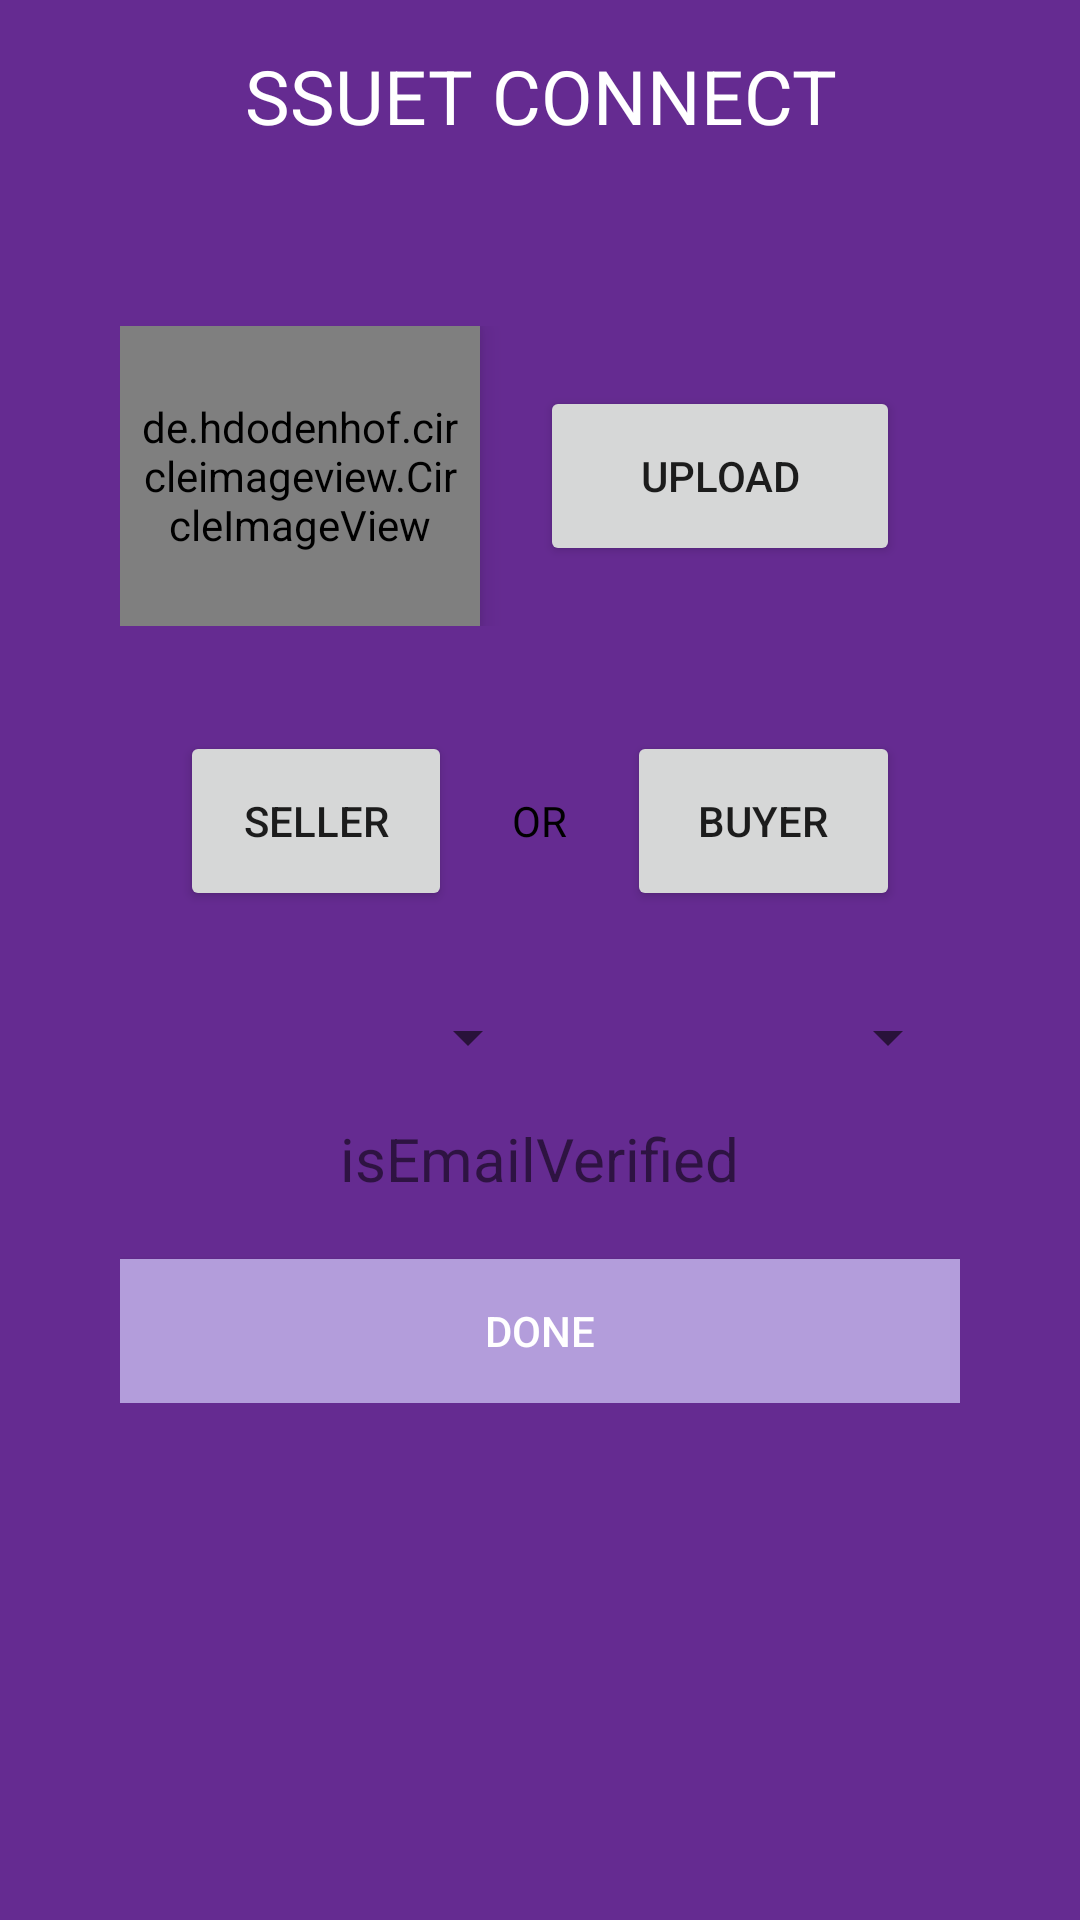

Reconstruct the res/layout file that produces this screen, plus the resources it refers to.
<!-- AndroidManifest.xml: application theme AppTheme -->
<!-- res/layout/fragment_setup_image.xml -->
<?xml version="1.0" encoding="utf-8"?>
<ScrollView xmlns:android="http://schemas.android.com/apk/res/android"
    android:layout_width="match_parent"
    android:layout_height="match_parent"
    android:fillViewport="true"
    android:scrollbars="none"
    android:overScrollMode="never">

    <LinearLayout
        android:layout_width="match_parent"
        android:layout_height="wrap_content"
        android:background="@color/colorPrimary"
        android:clickable="true"
        android:orientation="vertical"
        >


        <TextView
            android:id="@+id/title"
            android:layout_width="match_parent"
            android:layout_height="wrap_content"
            android:background="@color/colorPrimary"
            android:gravity="center"
            android:padding="15dp"
            android:text="SSUET CONNECT"
            android:textColor="#fff"
            android:textSize="25sp" />

        
        
        
        
        
        


        <LinearLayout
            android:id="@+id/fieldsContainer"
            android:layout_width="match_parent"
            android:layout_height="wrap_content"
            android:layout_margin="30dp"
            android:background="@drawable/form_bg"
            android:orientation="vertical"
            android:padding="10dp">

            <LinearLayout
                android:layout_width="match_parent"
                android:layout_height="wrap_content"
                android:layout_marginTop="5dp"
                android:orientation="horizontal"
                android:layout_marginBottom="15dp">

                <de.hdodenhof.circleimageview.CircleImageView
                    xmlns:app="http://schemas.android.com/apk/res-auto"
                    android:id="@+id/profile_image_setup"
                    android:layout_width="0dp"
                    android:layout_height="100dp"
                    android:layout_weight="1"
                    android:elevation="5dp"
                    android:src="@drawable/profile_placeholder"
                    android:padding="5dp"
                    app:civ_border_width="1dp"
                    app:civ_border_color="#FF000000"/>

                <Button
                    android:layout_width="0dp"
                    android:layout_height="60dp"
                    android:layout_weight="1"
                    android:id="@+id/upload_button"
                    android:layout_margin="20dp"
                    android:text="Upload"
                    android:padding="10dp" />


            </LinearLayout>

            <LinearLayout
                android:layout_width="match_parent"
                android:layout_height="wrap_content">

                <Button
                    android:layout_width="0dp"
                    android:layout_height="60dp"
                    android:layout_weight="2"
                    android:id="@+id/Seller"
                    android:layout_margin="20dp"
                    android:text="Seller"
                    android:padding="10dp" />

                <TextView
                    android:layout_width="wrap_content"
                    android:layout_height="wrap_content"
                    android:text="OR"
                    android:layout_gravity="center"
                    android:textColor="#FF000000"/>

                <Button
                    android:layout_width="0dp"
                    android:layout_height="60dp"
                    android:layout_weight="2"
                    android:id="@+id/buyer"
                    android:layout_margin="20dp"
                    android:text="Buyer"
                    android:padding="10dp" />




            </LinearLayout>


            <LinearLayout
                android:layout_width="match_parent"
                android:layout_height="wrap_content"
                android:layout_marginTop="10dp">

                <Spinner
                    android:id="@+id/CitySpinner"
                    android:layout_width="0dp"
                    android:layout_height="wrap_content"
                    android:layout_weight="1"
                    android:spinnerMode="dropdown"
                    android:padding="5dp"
                    ></Spinner>


                <Spinner

                    android:id="@+id/CountrySpinner"
                    android:layout_width="0dp"
                    android:layout_height="wrap_content"
                    android:layout_weight="1"
                    android:spinnerMode="dropdown"
                    android:padding="5dp"
                    ></Spinner>


            </LinearLayout>


            <LinearLayout
                android:layout_width="match_parent"
                android:layout_height="wrap_content"
                android:layout_marginTop="15dp"
                android:layout_marginBottom="10dp"
                android:orientation="horizontal"
                android:gravity="center"
                >

               <TextView
                   android:layout_width="wrap_content"
                   android:layout_height="wrap_content"
                   android:textSize="20sp"
                   android:gravity="center_horizontal"
                   android:id="@+id/emailVerification"
                   android:text="isEmailVerified"
                   />



            </LinearLayout>






            <Button
                android:id="@+id/DoneButton"
                android:layout_width="match_parent"
                android:layout_height="wrap_content"
                android:layout_centerHorizontal="true"
                android:layout_marginTop="10dp"
                android:background="@color/colorPrimaryDark"
                android:padding="10dp"
                android:text="DONE"
                android:textColor="#fff" />



        </LinearLayout>



    </LinearLayout>
</ScrollView>
<!-- resources referenced by this layout -->
<resources>
  <color name="colorPrimary">#652B91</color>
  <color name="colorPrimaryDark">#b39ddb</color>
  <style name="AppTheme" parent="Theme.AppCompat.Light.DarkActionBar">
          
          <item name="colorPrimary">@color/colorPrimary</item>
          <item name="colorPrimaryDark">@color/colorPrimaryDark</item>
          <item name="colorAccent">@color/colorAccent</item>
      </style>
  <color name="colorAccent">#FF4081</color>
</resources>
